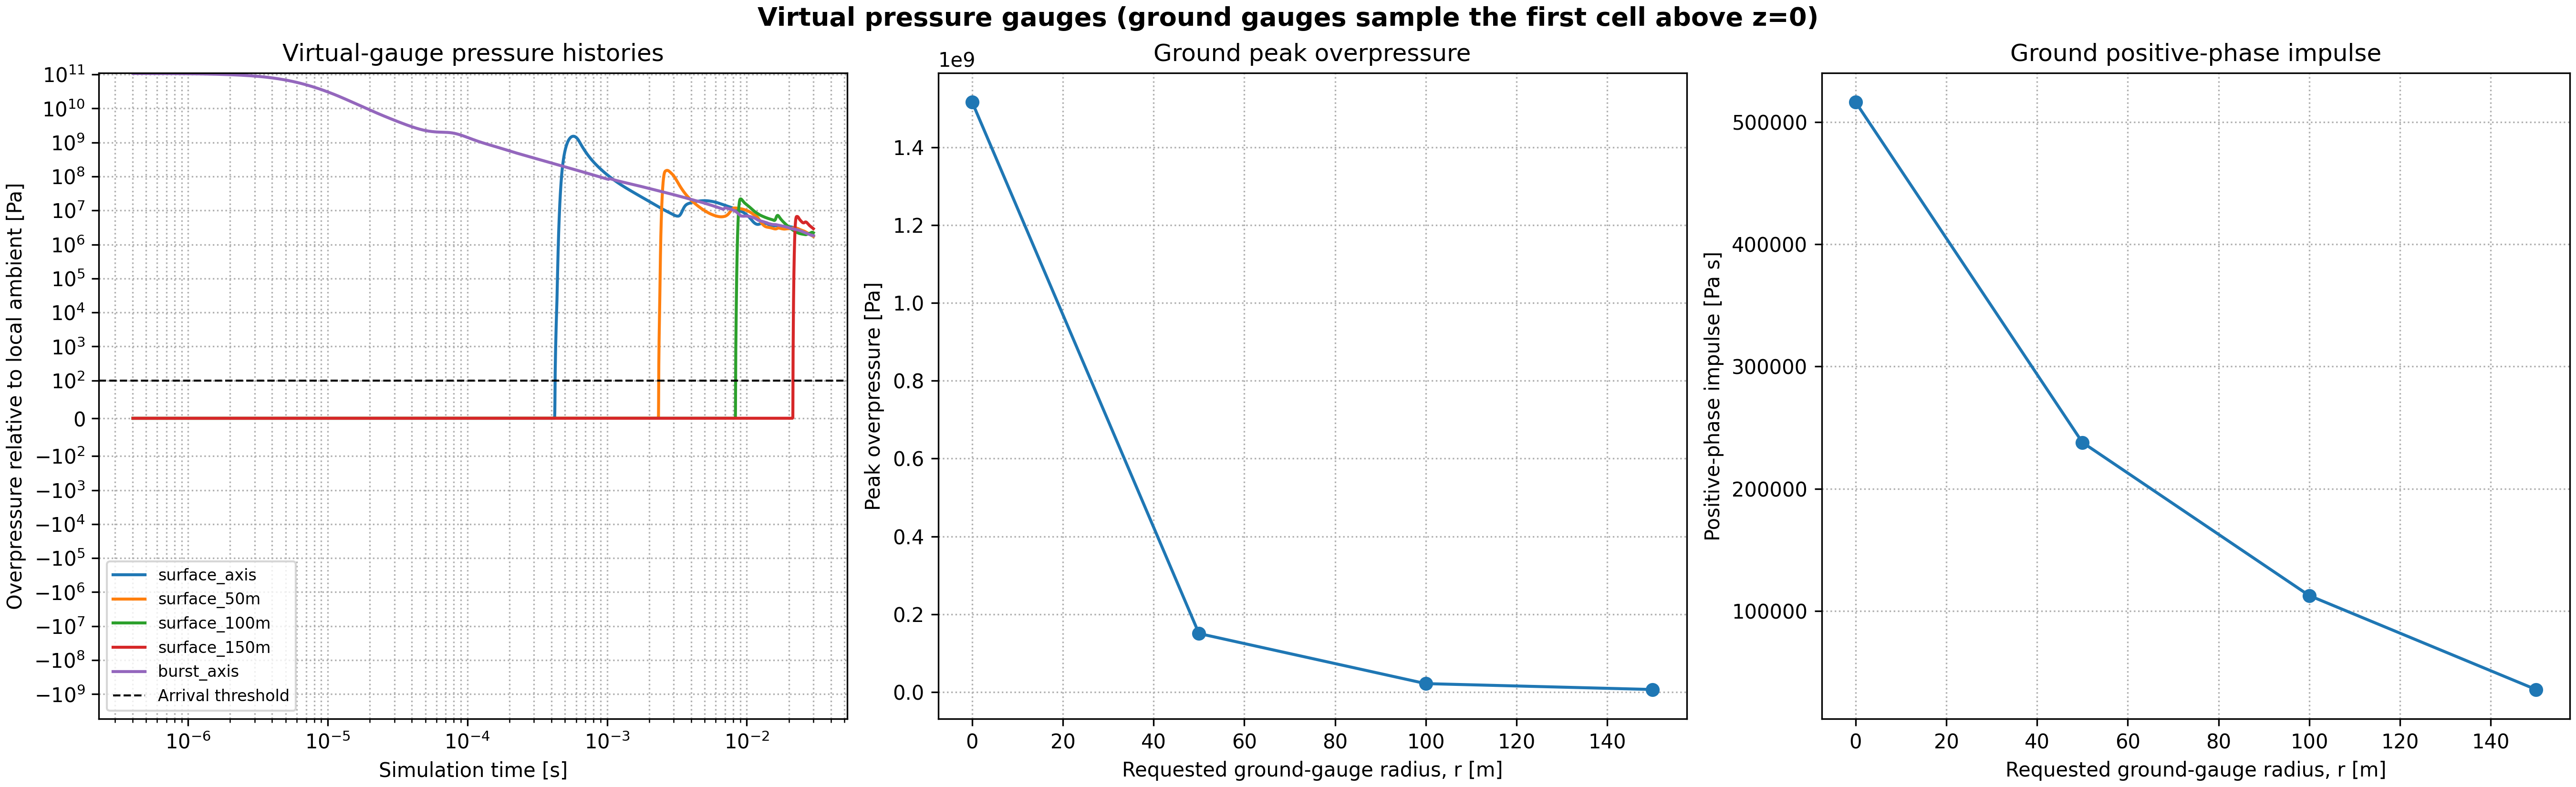

The file beside this chart, header and first rows:
time_s, surface_axis_pressure_Pa, surface_axis_overpressure_Pa, surface_50m_pressure_Pa, surface_50m_overpressure_Pa, surface_100m_pressure_Pa, surface_100m_overpressure_Pa, surface_150m_pressure_Pa, surface_150m_overpressure_Pa, burst_axis_pressure_Pa, burst_axis_overpressure_Pa
0.0, 101321, 0.0, 101321, 0.0, 101321, 0.0, 101321, 0.0, 107034151044, 107034050079
4.039538344737509e-07, 101321, 0.0, 101321, 0.0, 101321, 0.0, 101321, 0.0, 106451267789, 106451166825
8.081264836381509e-07, 101321, 0.0, 101321, 0.0, 101321, 0.0, 101321, 0.0, 105216659385, 105216558420
1.2126439984406464e-06, 101321, 0.0, 101321, 0.0, 101321, 0.0, 101321, 0.0, 103339344537, 103339243573
1.6168808896698931e-06, 101321, 0.0, 101321, 0.0, 101321, 0.0, 101321, 0.0, 100875088504, 100874987540
2.0202026216653573e-06, 101321, 0.0, 101321, 0.0, 101321, 0.0, 101321, 0.0, 97916422605, 97916321641
2.4226969870913575e-06, 101321, 0.0, 101321, 0.0, 101321, 0.0, 101321, 0.0, 94554231399, 94554130435
2.8248118545142257e-06, 101321, 0.0, 101321, 0.0, 101321, 0.0, 101321, 0.0, 90865765211, 90865664247
3.227000904183746e-06, 101321, 0.0, 101321, 0.0, 101321, 0.0, 101321, 0.0, 86910114009, 86910013044
3.6297111548351357e-06, 101321, 0.0, 101321, 0.0, 101321, 0.0, 101321, 0.0, 82761456906, 82761355942
4.032441638854081e-06, 101321, 0.0, 101321, 0.0, 101321, 0.0, 101321, 0.0, 78504436548, 78504335584
4.435424599049955e-06, 101321, 0.0, 101321, 0.0, 101321, 0.0, 101321, 0.0, 74209492647, 74209391682
4.839059781180503e-06, 101321, 0.0, 101321, 0.0, 101321, 0.0, 101321, 0.0, 69936483416, 69936382452
5.243568711563675e-06, 101321, 0.0, 101321, 0.0, 101321, 0.0, 101321, 0.0, 65739311620, 65739210656
5.649415697004317e-06, 101321, 0.0, 101321, 0.0, 101321, 0.0, 101321, 0.0, 61667389876, 61667288912
6.057025702334344e-06, 101321, 0.0, 101321, 0.0, 101321, 0.0, 101321, 0.0, 57757298754, 57757197790
6.466771623754639e-06, 101321, 0.0, 101321, 0.0, 101321, 0.0, 101321, 0.0, 54033399909, 54033298944
6.87828731327794e-06, 101321, 0.0, 101321, 0.0, 101321, 0.0, 101321, 0.0, 50514175868, 50514074903
7.291593277623091e-06, 101321, 0.0, 101321, 0.0, 101321, 0.0, 101321, 0.0, 47206908047, 47206807082
7.705920680300283e-06, 101321, 0.0, 101321, 0.0, 101321, 0.0, 101321, 0.0, 44115303774, 44115202810
8.121675329613158e-06, 101321, 0.0, 101321, 0.0, 101321, 0.0, 101321, 0.0, 41230156169, 41230055204
8.53920828187315e-06, 101321, 0.0, 101321, 0.0, 101321, 0.0, 101321, 0.0, 38541396600, 38541295636
8.958681997767506e-06, 101321, 0.0, 101321, 0.0, 101321, 0.0, 101321, 0.0, 36039737604, 36039636640
9.38030431020022e-06, 101321, 0.0, 101321, 0.0, 101321, 0.0, 101321, 0.0, 33715774977, 33715674013
9.804322688807895e-06, 101321, 0.0, 101321, 0.0, 101321, 0.0, 101321, 0.0, 31558993895, 31558892930
1.0230962912119865e-05, 101321, 0.0, 101321, 0.0, 101321, 0.0, 101321, 0.0, 29553999110, 29553898146
1.0660404535948938e-05, 101321, 0.0, 101321, 0.0, 101321, 0.0, 101321, 0.0, 27691128823, 27691027859
1.1092471760133913e-05, 101321, 0.0, 101321, 0.0, 101321, 0.0, 101321, 0.0, 25965742237, 25965641272
1.1527198135728695e-05, 101321, 0.0, 101321, 0.0, 101321, 0.0, 101321, 0.0, 24363982265, 24363881301
1.1964732299669001e-05, 101321, 0.0, 101321, 0.0, 101321, 0.0, 101321, 0.0, 22872755260, 22872654296
1.2405220482965514e-05, 101321, 0.0, 101321, 0.0, 101321, 0.0, 101321, 0.0, 21486340489, 21486239525
1.2848674102270147e-05, 101321, 0.0, 101321, 0.0, 101321, 0.0, 101321, 0.0, 20201084740, 20200983775
1.3295250599592519e-05, 101321, 0.0, 101321, 0.0, 101321, 0.0, 101321, 0.0, 19011040728, 19010939764
1.3745080192930893e-05, 101321, 0.0, 101321, 0.0, 101321, 0.0, 101321, 0.0, 17910861902, 17910760938
1.4198275128823658e-05, 101321, 0.0, 101321, 0.0, 101321, 0.0, 101321, 0.0, 16893469321, 16893368356
1.4654945876626128e-05, 101321, 0.0, 101321, 0.0, 101321, 0.0, 101321, 0.0, 15952125493, 15952024529
1.5115193145307865e-05, 101321, 0.0, 101321, 0.0, 101321, 0.0, 101321, 0.0, 15080401043, 15080300078
1.557910839779621e-05, 101321, 0.0, 101321, 0.0, 101321, 0.0, 101321, 0.0, 14272247598, 14272146634
1.604649002898636e-05, 101321, 0.0, 101321, 0.0, 101321, 0.0, 101321, 0.0, 13522438348, 13522337384
1.651742448725597e-05, 101321, 0.0, 101321, 0.0, 101321, 0.0, 101321, 0.0, 12825700773, 12825599808
1.6992004556364888e-05, 101321, 0.0, 101321, 0.0, 101321, 0.0, 101321, 0.0, 12177293459, 12177192495
1.7470232165699826e-05, 101321, 0.0, 101321, 0.0, 101321, 0.0, 101321, 0.0, 11573178755, 11573077791
1.795216375887947e-05, 101321, 0.0, 101321, 0.0, 101321, 0.0, 101321, 0.0, 11009862621, 11009761657
1.8437871518659157e-05, 101321, 0.0, 101321, 0.0, 101321, 0.0, 101321, 0.0, 10484181995, 10484081030
1.8927418922103712e-05, 101321, 0.0, 101321, 0.0, 101321, 0.0, 101321, 0.0, 9993252089, 9993151125
1.9420859395402485e-05, 101321, 0.0, 101321, 0.0, 101321, 0.0, 101321, 0.0, 9534432017, 9534331053
1.9918233939482042e-05, 101321, 0.0, 101321, 0.0, 101321, 0.0, 101321, 0.0, 9105309929, 9105208964
2.0419572531419107e-05, 101321, 0.0, 101321, 0.0, 101321, 0.0, 101321, 0.0, 8703669774, 8703568810
2.092440805127449e-05, 101321, 0.0, 101321, 0.0, 101321, 0.0, 101321, 0.0, 8327821929, 8327720964
2.143274894985894e-05, 101321, 0.0, 101321, 0.0, 101321, 0.0, 101321, 0.0, 7975832172, 7975731208
2.1944632561169167e-05, 101321, 0.0, 101321, 0.0, 101321, 0.0, 101321, 0.0, 7645947388, 7645846424
2.2460094628899953e-05, 101321, 0.0, 101321, 0.0, 101321, 0.0, 101321, 0.0, 7336589156, 7336488191
2.297917702916249e-05, 101321, 0.0, 101321, 0.0, 101321, 0.0, 101321, 0.0, 7046310586, 7046209621
2.3501923100117328e-05, 101321, 0.0, 101321, 0.0, 101321, 0.0, 101321, 0.0, 6773762106, 6773661142
2.4028369655611592e-05, 101321, 0.0, 101321, 0.0, 101321, 0.0, 101321, 0.0, 6517657657, 6517556692
2.455854587677823e-05, 101321, 0.0, 101321, 0.0, 101321, 0.0, 101321, 0.0, 6276762246, 6276661282
2.5092475350209054e-05, 101321, 0.0, 101321, 0.0, 101321, 0.0, 101321, 0.0, 6049896577, 6049795612
2.563017841433072e-05, 101321, 0.0, 101321, 0.0, 101321, 0.0, 101321, 0.0, 5835949490, 5835848526
2.6171674833556664e-05, 101321, 0.0, 101321, 0.0, 101321, 0.0, 101321, 0.0, 5633879953, 5633778989
2.671698578125489e-05, 101321, 0.0, 101321, 0.0, 101321, 0.0, 101321, 0.0, 5442716846, 5442615882
... 18,812 more rows
